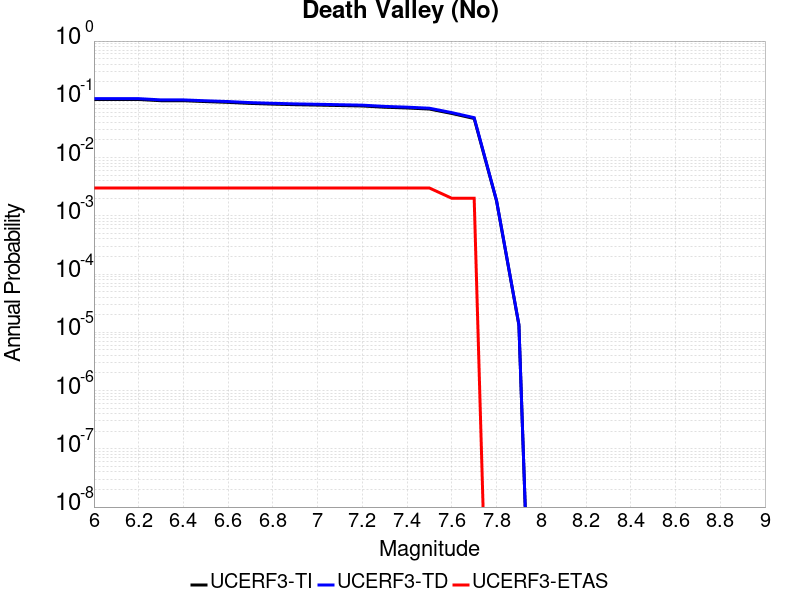

Source data for this figure (header and first rows):
Magnitude, UCERF3-TI Prob, UCERF3-TD Prob, UCERF3-ETAS Prob
6.0, 0.09945, 0.1027, 0.003
6.1, 0.09945, 0.1027, 0.003
6.2, 0.09945, 0.1027, 0.003
6.3, 0.09462, 0.0977, 0.003
6.4, 0.09462, 0.0977, 0.003
6.5, 0.09139, 0.09435, 0.003
6.6, 0.08867, 0.09154, 0.003
6.7, 0.08501, 0.08775, 0.003
6.8, 0.08271, 0.0854, 0.003
6.9, 0.08084, 0.08349, 0.003
7.0, 0.07959, 0.08221, 0.003
7.1, 0.07819, 0.08077, 0.003
7.2, 0.07685, 0.07939, 0.003
7.3, 0.07314, 0.07555, 0.003
7.4, 0.07101, 0.07336, 0.003
7.5, 0.06803, 0.07029, 0.003
7.6, 0.05716, 0.05906, 0.002
7.7, 0.04682, 0.04839, 0.002
7.8, 0.001803, 0.001832, 0.0
7.9, 1.3353022E-5, 1.3523625E-5, 0.0
